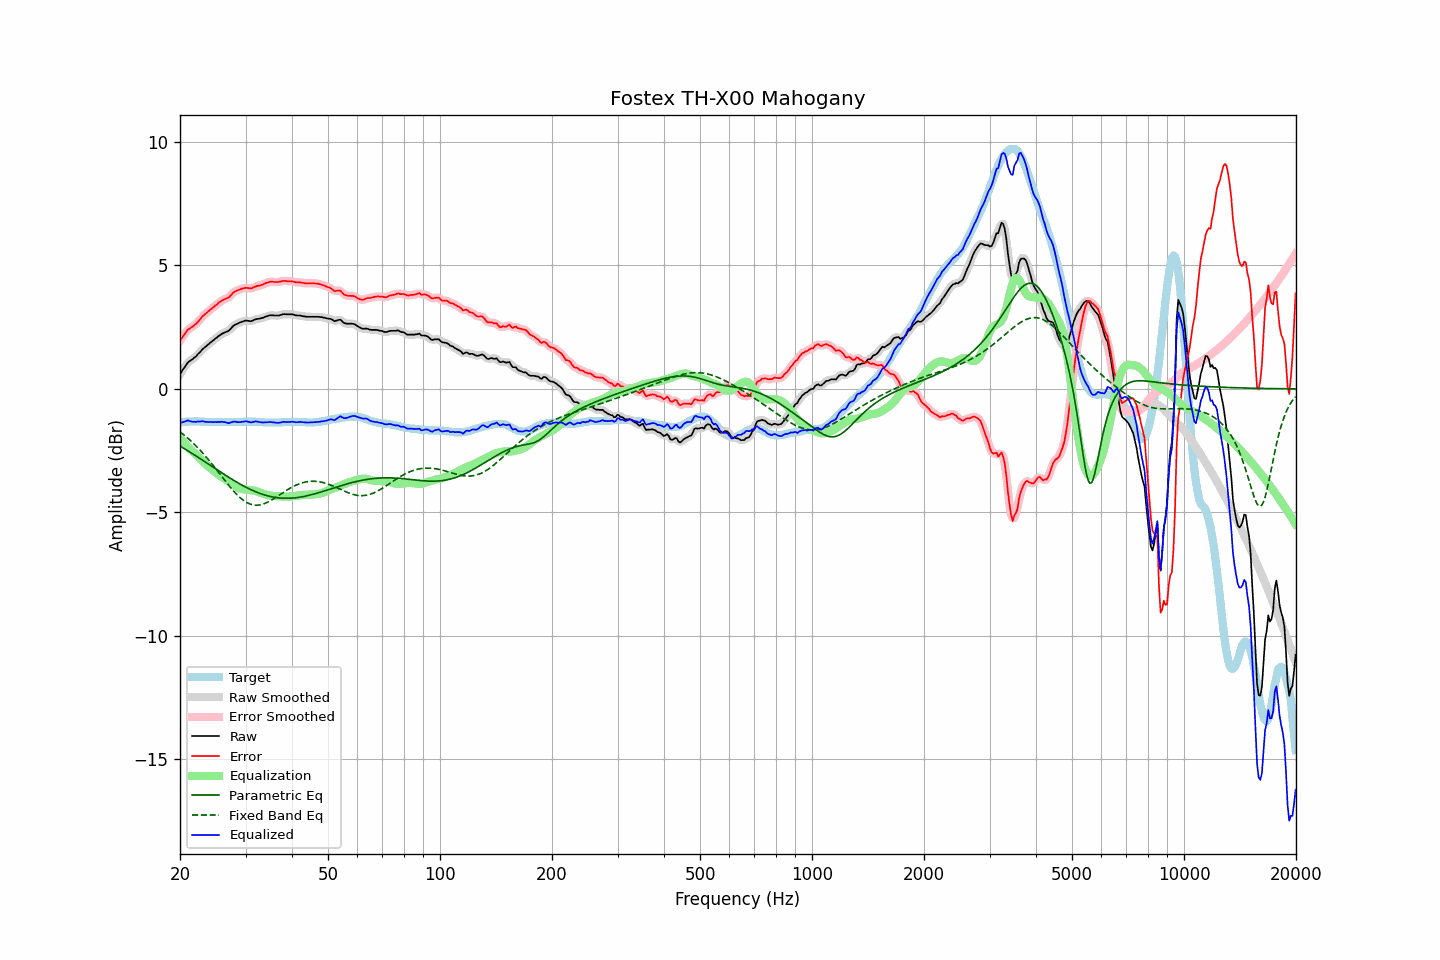

The file beside this chart, header and first rows:
frequency, raw, error, smoothed, error_smoothed, equalization, parametric_eq, fixed_band_eq, equalized_raw, equalized_smoothed, target
20.00, 0.60, 1.96, 0.59, 1.95, -1.99, -2.32, -1.74, -1.39, -1.39, -1.36
20.20, 0.70, 2.05, 0.70, 2.05, -2.06, -2.35, -1.79, -1.36, -1.36, -1.35
20.40, 0.80, 2.14, 0.80, 2.15, -2.14, -2.39, -1.84, -1.34, -1.33, -1.34
20.61, 0.89, 2.23, 0.90, 2.23, -2.21, -2.43, -1.89, -1.32, -1.31, -1.34
20.81, 0.99, 2.32, 0.99, 2.32, -2.28, -2.47, -1.95, -1.29, -1.30, -1.33
21.02, 1.08, 2.41, 1.07, 2.39, -2.35, -2.51, -2.00, -1.27, -1.29, -1.33
21.23, 1.12, 2.44, 1.13, 2.45, -2.42, -2.55, -2.06, -1.30, -1.30, -1.32
21.44, 1.17, 2.49, 1.17, 2.49, -2.49, -2.59, -2.12, -1.32, -1.32, -1.32
21.66, 1.21, 2.53, 1.21, 2.53, -2.54, -2.63, -2.18, -1.33, -1.33, -1.32
21.87, 1.27, 2.59, 1.27, 2.58, -2.60, -2.68, -2.25, -1.33, -1.33, -1.32
22.09, 1.32, 2.63, 1.33, 2.64, -2.66, -2.72, -2.31, -1.34, -1.33, -1.31
22.31, 1.40, 2.71, 1.39, 2.71, -2.72, -2.76, -2.38, -1.32, -1.33, -1.31
22.54, 1.46, 2.78, 1.46, 2.78, -2.78, -2.80, -2.45, -1.32, -1.32, -1.32
22.76, 1.53, 2.86, 1.54, 2.86, -2.85, -2.84, -2.52, -1.32, -1.31, -1.33
22.99, 1.61, 2.94, 1.60, 2.93, -2.92, -2.89, -2.59, -1.31, -1.32, -1.33
23.22, 1.66, 2.99, 1.66, 2.99, -2.98, -2.93, -2.66, -1.32, -1.32, -1.33
23.45, 1.71, 3.05, 1.72, 3.05, -3.05, -2.97, -2.73, -1.34, -1.33, -1.34
23.69, 1.77, 3.11, 1.77, 3.10, -3.11, -3.01, -2.81, -1.34, -1.34, -1.34
23.92, 1.82, 3.16, 1.82, 3.16, -3.16, -3.06, -2.89, -1.34, -1.34, -1.34
24.16, 1.88, 3.22, 1.88, 3.21, -3.22, -3.10, -2.97, -1.34, -1.34, -1.34
24.40, 1.93, 3.27, 1.93, 3.27, -3.27, -3.14, -3.05, -1.34, -1.34, -1.34
24.65, 1.98, 3.32, 1.98, 3.32, -3.33, -3.19, -3.13, -1.35, -1.34, -1.34
24.89, 2.04, 3.38, 2.04, 3.37, -3.38, -3.23, -3.21, -1.34, -1.34, -1.34
25.14, 2.08, 3.42, 2.09, 3.43, -3.43, -3.27, -3.30, -1.35, -1.34, -1.34
25.39, 2.14, 3.49, 2.14, 3.48, -3.48, -3.31, -3.38, -1.34, -1.34, -1.35
25.65, 2.18, 3.53, 2.18, 3.53, -3.52, -3.36, -3.46, -1.34, -1.34, -1.35
25.91, 2.23, 3.58, 2.23, 3.57, -3.56, -3.40, -3.55, -1.33, -1.33, -1.35
26.16, 2.26, 3.61, 2.26, 3.61, -3.60, -3.44, -3.63, -1.34, -1.34, -1.35
26.43, 2.29, 3.64, 2.29, 3.64, -3.64, -3.48, -3.71, -1.35, -1.35, -1.35
26.69, 2.32, 3.67, 2.31, 3.66, -3.68, -3.52, -3.80, -1.36, -1.37, -1.35
26.96, 2.34, 3.69, 2.35, 3.70, -3.73, -3.57, -3.88, -1.39, -1.38, -1.35
27.23, 2.40, 3.75, 2.40, 3.75, -3.77, -3.61, -3.96, -1.37, -1.37, -1.35
27.50, 2.47, 3.82, 2.47, 3.82, -3.82, -3.65, -4.04, -1.35, -1.35, -1.35
27.77, 2.54, 3.89, 2.53, 3.88, -3.87, -3.69, -4.11, -1.33, -1.33, -1.35
28.05, 2.59, 3.94, 2.59, 3.93, -3.91, -3.73, -4.18, -1.32, -1.33, -1.35
28.33, 2.62, 3.97, 2.62, 3.97, -3.96, -3.76, -4.25, -1.34, -1.33, -1.35
28.62, 2.65, 4.00, 2.65, 4.00, -4.00, -3.80, -4.32, -1.35, -1.34, -1.35
28.90, 2.68, 4.02, 2.68, 4.02, -4.03, -3.84, -4.38, -1.35, -1.35, -1.34
29.19, 2.71, 4.05, 2.71, 4.04, -4.05, -3.88, -4.44, -1.34, -1.34, -1.34
29.48, 2.73, 4.07, 2.73, 4.07, -4.06, -3.91, -4.49, -1.33, -1.33, -1.34
29.78, 2.75, 4.08, 2.75, 4.08, -4.07, -3.95, -4.54, -1.32, -1.32, -1.33
30.08, 2.77, 4.10, 2.76, 4.09, -4.08, -3.98, -4.58, -1.31, -1.31, -1.33
30.38, 2.76, 4.09, 2.76, 4.09, -4.08, -4.01, -4.62, -1.32, -1.32, -1.33
30.68, 2.75, 4.08, 2.75, 4.08, -4.09, -4.05, -4.65, -1.34, -1.34, -1.33
30.99, 2.74, 4.07, 2.75, 4.08, -4.10, -4.08, -4.67, -1.36, -1.35, -1.33
31.30, 2.76, 4.09, 2.76, 4.09, -4.11, -4.11, -4.69, -1.35, -1.34, -1.33
31.61, 2.79, 4.12, 2.79, 4.12, -4.12, -4.14, -4.70, -1.33, -1.33, -1.33
31.93, 2.82, 4.15, 2.81, 4.14, -4.13, -4.16, -4.71, -1.31, -1.32, -1.33
32.24, 2.83, 4.17, 2.83, 4.16, -4.15, -4.19, -4.71, -1.32, -1.32, -1.34
32.57, 2.84, 4.18, 2.84, 4.18, -4.18, -4.22, -4.70, -1.34, -1.33, -1.34
32.89, 2.85, 4.19, 2.85, 4.19, -4.20, -4.24, -4.69, -1.35, -1.35, -1.34
33.22, 2.87, 4.22, 2.87, 4.22, -4.23, -4.26, -4.68, -1.36, -1.36, -1.35
33.55, 2.89, 4.24, 2.89, 4.24, -4.25, -4.28, -4.66, -1.36, -1.36, -1.35
33.89, 2.92, 4.28, 2.92, 4.27, -4.27, -4.30, -4.63, -1.35, -1.36, -1.36
34.23, 2.94, 4.30, 2.94, 4.30, -4.29, -4.32, -4.60, -1.35, -1.35, -1.36
34.57, 2.96, 4.32, 2.96, 4.32, -4.31, -4.34, -4.57, -1.35, -1.35, -1.36
34.92, 2.98, 4.34, 2.98, 4.33, -4.32, -4.35, -4.54, -1.34, -1.34, -1.36
35.27, 2.98, 4.34, 2.98, 4.34, -4.33, -4.37, -4.50, -1.35, -1.35, -1.36
35.62, 2.98, 4.34, 2.98, 4.34, -4.33, -4.38, -4.46, -1.35, -1.36, -1.36
35.97, 2.97, 4.33, 2.97, 4.33, -4.34, -4.39, -4.42, -1.37, -1.37, -1.36
... 635 more rows
